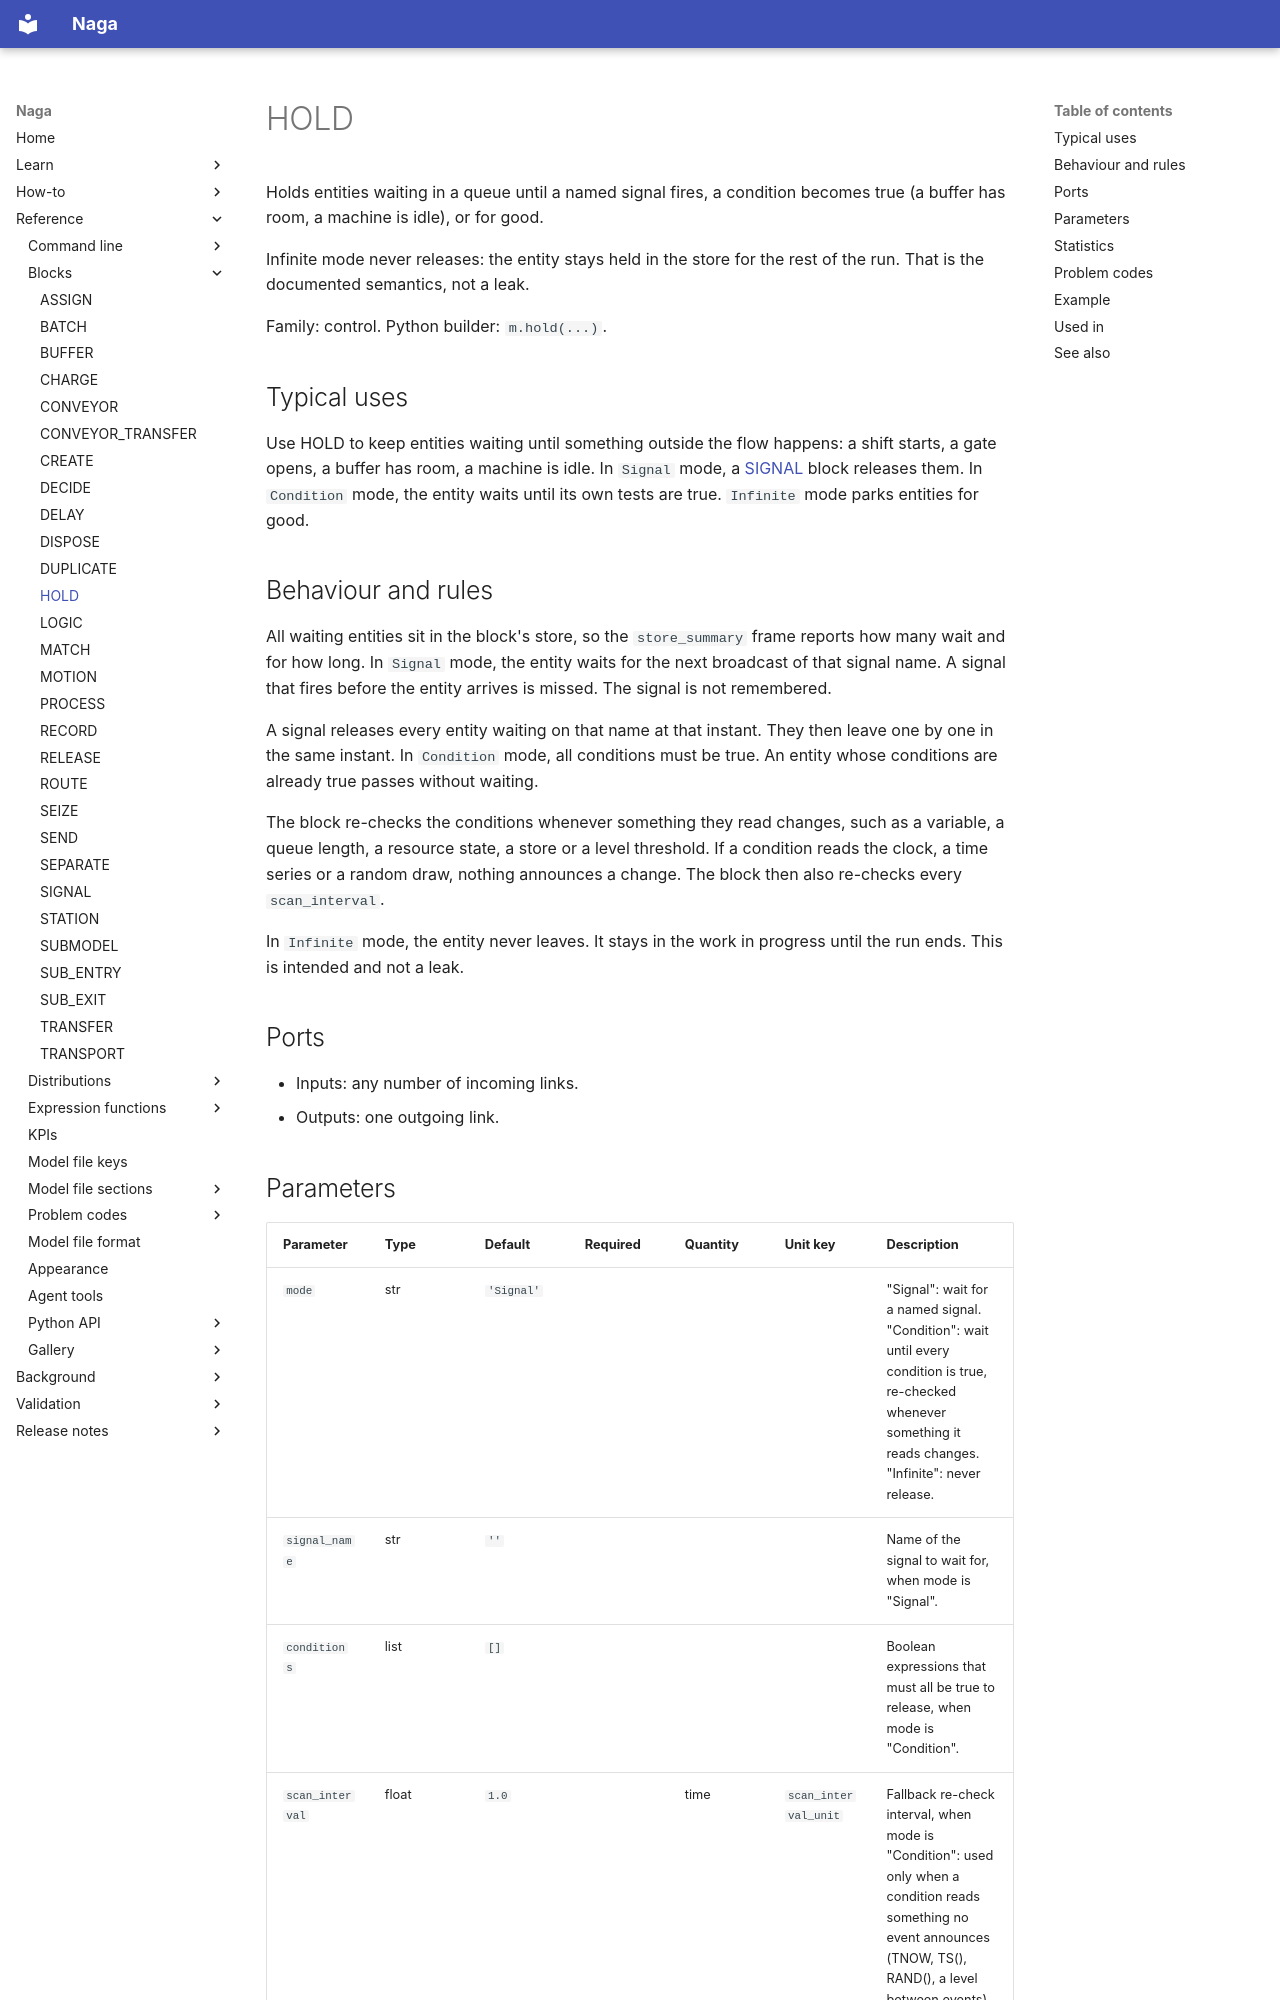

repository: TheMattHub/naga · page: reference/blocks/hold.html · generator: mkdocs

<!-- GENERATED by tools/gen_engine_docs.py -- do not edit by hand. -->
<!-- Regenerate with: python tools/gen_engine_docs.py -->

# HOLD

Holds entities waiting in a queue until a named signal fires, a condition becomes true (a buffer has room, a machine is idle), or for good.

Infinite mode never releases: the entity stays held in the store for the rest of the run. That is the documented semantics, not a leak.

Family: control. Python builder: `m.hold(...)`.

## Typical uses

Use HOLD to keep entities waiting until something outside the flow happens: a shift starts, a gate opens, a buffer has room, a machine is idle. In `Signal` mode, a [SIGNAL](signal.md) block releases them. In `Condition` mode, the entity waits until its own tests are true. `Infinite` mode parks entities for good.

## Behaviour and rules

All waiting entities sit in the block's store, so the `store_summary` frame reports how many wait and for how long. In `Signal` mode, the entity waits for the next broadcast of that signal name. A signal that fires before the entity arrives is missed. The signal is not remembered.

A signal releases every entity waiting on that name at that instant. They then leave one by one in the same instant. In `Condition` mode, all conditions must be true. An entity whose conditions are already true passes without waiting.

The block re-checks the conditions whenever something they read changes, such as a variable, a queue length, a resource state, a store or a level threshold. If a condition reads the clock, a time series or a random draw, nothing announces a change. The block then also re-checks every `scan_interval`.

In `Infinite` mode, the entity never leaves. It stays in the work in progress until the run ends. This is intended and not a leak.

## Ports

- Inputs: any number of incoming links.
- Outputs: one outgoing link.

## Parameters

| Parameter | Type | Default | Required | Quantity | Unit key | Description |
|---|---|---|---|---|---|---|
| `mode` | str | `'Signal'` |  |  |  | "Signal": wait for a named signal. "Condition": wait until every condition is true, re-checked whenever something it reads changes. "Infinite": never release. |
| `signal_name` | str | `''` |  |  |  | Name of the signal to wait for, when mode is "Signal". |
| `conditions` | list | `[]` |  |  |  | Boolean expressions that must all be true to release, when mode is "Condition". |
| `scan_interval` | float | `1.0` |  | time | `scan_interval_unit` | Fallback re-check interval, when mode is "Condition": used only when a condition reads something no event announces (TNOW, TS(), RAND(), a level between events). Variables, NQ/NR/MR/IDLE, NS and threshold writes wake it at once. |
| `scan_interval_unit` | str | `'base'` |  |  |  | Unit of `scan_interval`: "base" (the model's) or one of its quantity's units. |
